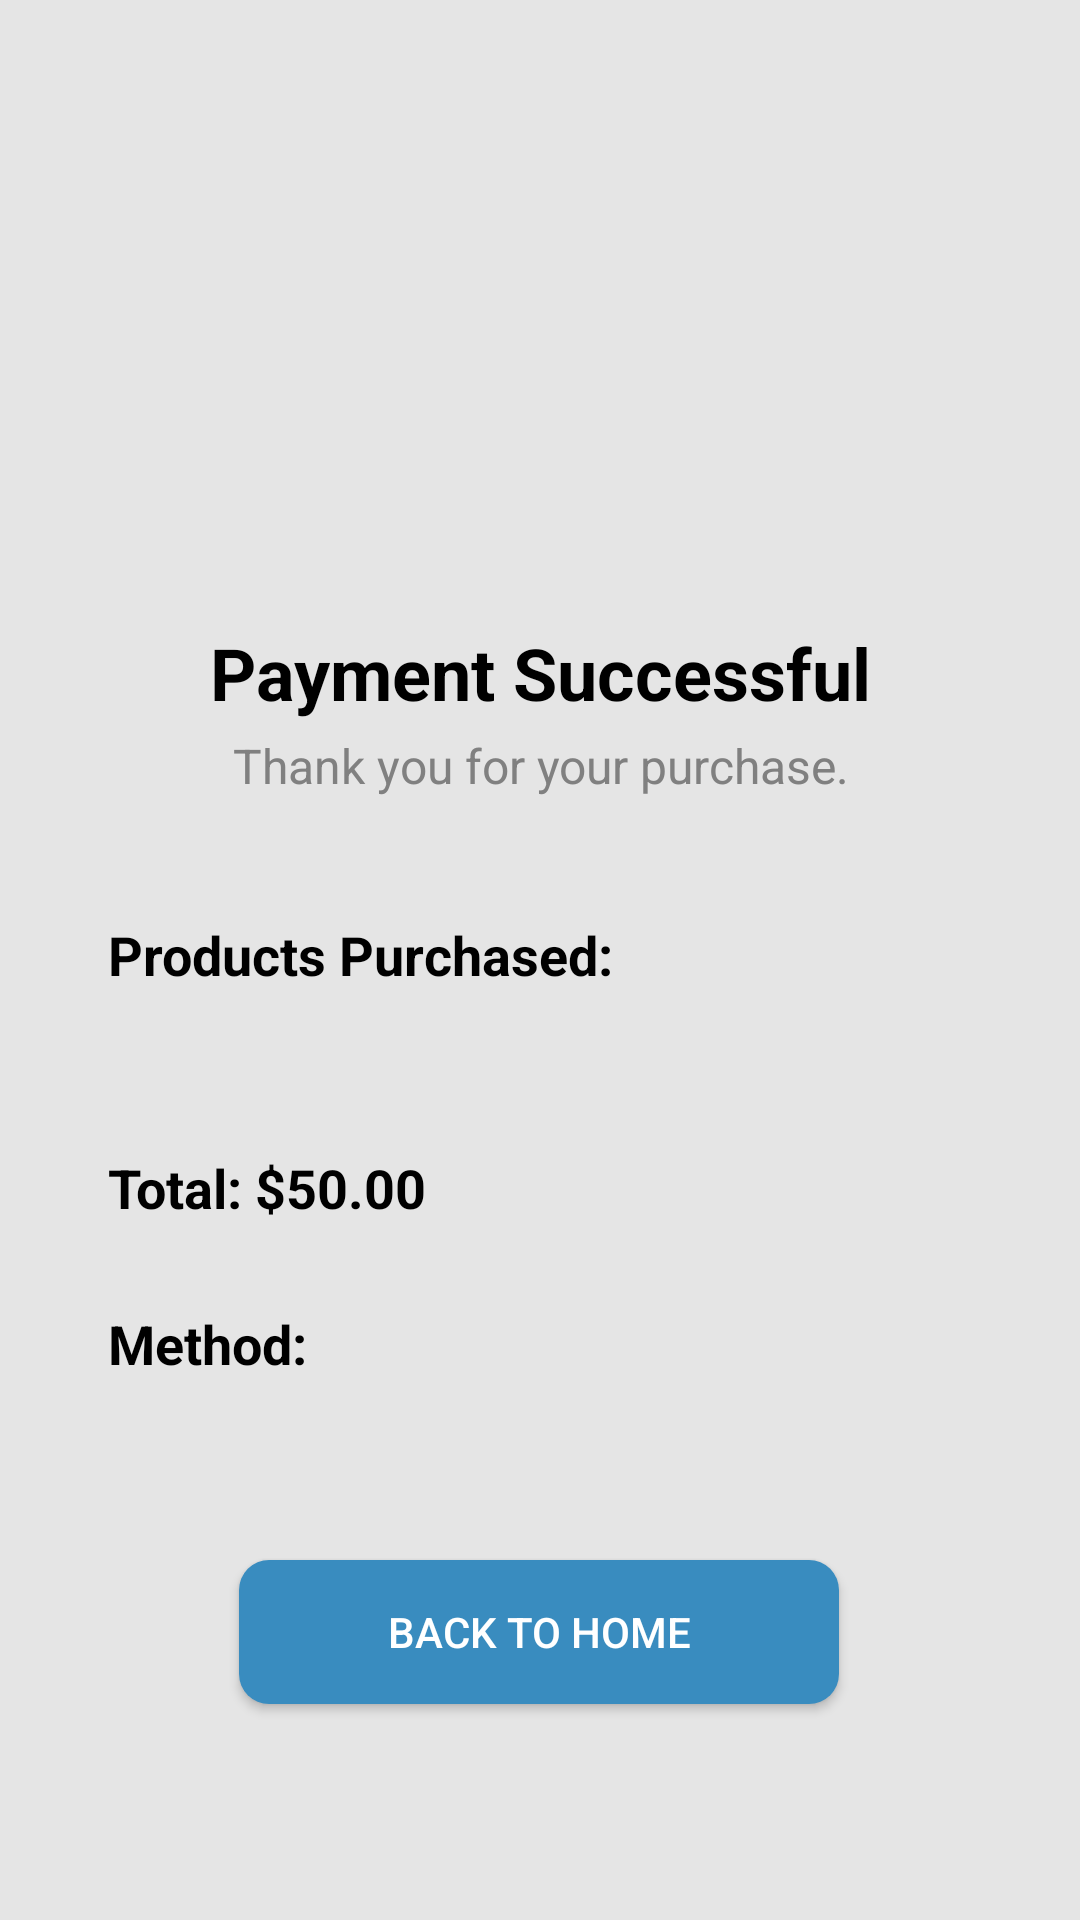

Layout XML and referenced resources for this Android screen:
<!-- AndroidManifest.xml: application theme Theme.ForMenShop -->
<!-- res/layout/activity_success.xml -->
<?xml version="1.0" encoding="utf-8"?>
<androidx.constraintlayout.widget.ConstraintLayout xmlns:android="http://schemas.android.com/apk/res/android"
    xmlns:app="http://schemas.android.com/apk/res-auto"
    xmlns:tools="http://schemas.android.com/tools"
    android:id="@+id/main"
    android:layout_width="match_parent"
    android:layout_height="match_parent"
    android:background="#E5E5E5"
    tools:context=".Activities.SuccessActivity">

    

    

    

    

    

    

    <ImageView
        android:id="@+id/success_icon"
        android:layout_width="100dp"
        android:layout_height="100dp"
        android:layout_marginTop="64dp"
        android:contentDescription="@string/success_icon"
        android:src="@drawable/check_mark"
        app:layout_constraintEnd_toEndOf="parent"
        app:layout_constraintHorizontal_bias="0.498"
        app:layout_constraintStart_toStartOf="parent"
        app:layout_constraintTop_toTopOf="parent"
        app:layout_constraintWidth_percent="0.2" />

    <TextView
        android:id="@+id/success_message"
        android:layout_width="0dp"
        android:layout_height="wrap_content"
        android:layout_marginTop="44dp"
        android:text="@string/payment_successful"
        android:textAlignment="center"
        android:textColor="@color/black"
        android:textSize="24sp"
        android:textStyle="bold"
        app:layout_constraintEnd_toEndOf="parent"
        app:layout_constraintStart_toStartOf="parent"
        app:layout_constraintTop_toBottomOf="@id/success_icon"
        app:layout_constraintWidth_percent="0.8" />

    <TextView
        android:id="@+id/sub_message"
        android:layout_width="0dp"
        android:layout_height="wrap_content"
        android:layout_marginTop="4dp"
        android:text="@string/thank_you_for_your_purchase"
        android:textAlignment="center"
        android:textColor="@color/gray"
        android:textSize="16sp"
        app:layout_constraintEnd_toEndOf="parent"
        app:layout_constraintStart_toStartOf="parent"
        app:layout_constraintTop_toBottomOf="@id/success_message"
        app:layout_constraintWidth_percent="0.8" />

    <TextView
        android:id="@+id/products_title"
        android:layout_width="0dp"
        android:layout_height="wrap_content"
        android:layout_marginTop="40dp"
        android:text="@string/products_purchased"
        android:textColor="@color/black"
        android:textSize="18sp"
        android:textStyle="bold"
        app:layout_constraintEnd_toEndOf="parent"
        app:layout_constraintStart_toStartOf="parent"
        app:layout_constraintTop_toBottomOf="@id/sub_message"
        app:layout_constraintWidth_percent="0.8" />

    <androidx.recyclerview.widget.RecyclerView
        android:id="@+id/products_list"
        android:layout_width="0dp"
        android:layout_height="wrap_content"
        android:layout_marginTop="12dp"
        android:orientation="vertical"
        android:padding="16dp"
        app:layout_constraintEnd_toEndOf="parent"
        app:layout_constraintStart_toStartOf="parent"
        app:layout_constraintTop_toBottomOf="@id/products_title"
        app:layout_constraintWidth_percent="0.8" />

    <TextView
        android:id="@+id/total_amount"
        android:layout_width="0dp"
        android:layout_height="wrap_content"
        android:layout_marginBottom="232dp"
        android:text="Total: $50.00"
        android:textColor="@color/black"
        android:textSize="18sp"
        android:textStyle="bold"
        app:layout_constraintBottom_toBottomOf="parent"
        app:layout_constraintEnd_toEndOf="parent"
        app:layout_constraintStart_toStartOf="parent"
        app:layout_constraintWidth_percent="0.8" />

    <TextView
        android:id="@+id/paymentMethod"
        android:layout_width="0dp"
        android:layout_height="wrap_content"
        android:layout_marginBottom="180dp"
        android:text="Method:"
        android:textColor="@color/black"
        android:textSize="18sp"
        android:textStyle="bold"
        app:layout_constraintBottom_toBottomOf="parent"
        app:layout_constraintEnd_toEndOf="parent"
        app:layout_constraintStart_toStartOf="parent"
        app:layout_constraintWidth_percent="0.8" />

    <Button
        android:id="@+id/home_button"
        android:layout_width="200dp"
        android:layout_height="wrap_content"
        android:layout_marginBottom="72dp"
        android:background="@drawable/button_bg"
        android:text="@string/back_to_home"
        android:textColor="@color/white"
        app:cornerRadius="50dp"
        app:layout_constraintBottom_toBottomOf="parent"
        app:layout_constraintEnd_toEndOf="parent"
        app:layout_constraintHorizontal_bias="0.497"
        app:layout_constraintStart_toStartOf="parent"
        app:layout_constraintWidth_percent="0.8" />

</androidx.constraintlayout.widget.ConstraintLayout>
<!-- resources referenced by this layout -->
<resources>
  <color name="black">#FF000000</color>
  <color name="gray">#808080</color>
  <color name="white">#FFFFFFFF</color>
  <!-- drawable button_bg (drawable) -->
  <ripple xmlns:android="http://schemas.android.com/apk/res/android"
      android:color="#0dafdc">
      <item>
          <shape>
              <solid android:color="@color/blue_500" />
              <corners android:radius="10dp" />
          </shape>
      </item>
  </ripple>
  <string name="back_to_home">Back to Home</string>
  <string name="payment_successful">Payment Successful</string>
  <string name="products_purchased">Products Purchased:</string>
  <string name="success_icon">Success Icon</string>
  <string name="thank_you_for_your_purchase">Thank you for your purchase.</string>
  <style name="Theme.ForMenShop" parent="Base.Theme.ForMenShop" />
  <color name="blue_500">#398CBF</color>
  <style name="Base.Theme.ForMenShop" parent="Theme.Material3.DayNight.NoActionBar">
          
          
          <item name="colorPrimary">@color/blue_500</item>
          <item name="colorPrimaryVariant">@color/blue_500</item>
          <item name="colorOnPrimary">@color/white</item>
          
          <item name="colorSecondary">@color/teal_200</item>
          <item name="colorSecondaryVariant">@color/teal_700</item>
          <item name="colorOnSecondary">@color/black</item>
          
          <item name="android:statusBarColor" tools:targetApi="l">?attr/colorPrimaryVariant</item>
          <item name="bottomSheetDialogTheme">@style/AppBottomSheetDialogTheme</item>
      </style>
  <color name="teal_200">#FF03DAC5</color>
  <color name="teal_700">#FF018786</color>
  <style name="AppBottomSheetDialogTheme" parent="Theme.Design.Light.BottomSheetDialog">
          <item name="bottomSheetStyle">@style/AppModalStyle</item>
      </style>
  <style name="AppModalStyle" parent="Widget.Design.BottomSheet.Modal">
          <item name="android:background">@drawable/rounded_dialog</item>
      </style>
</resources>
